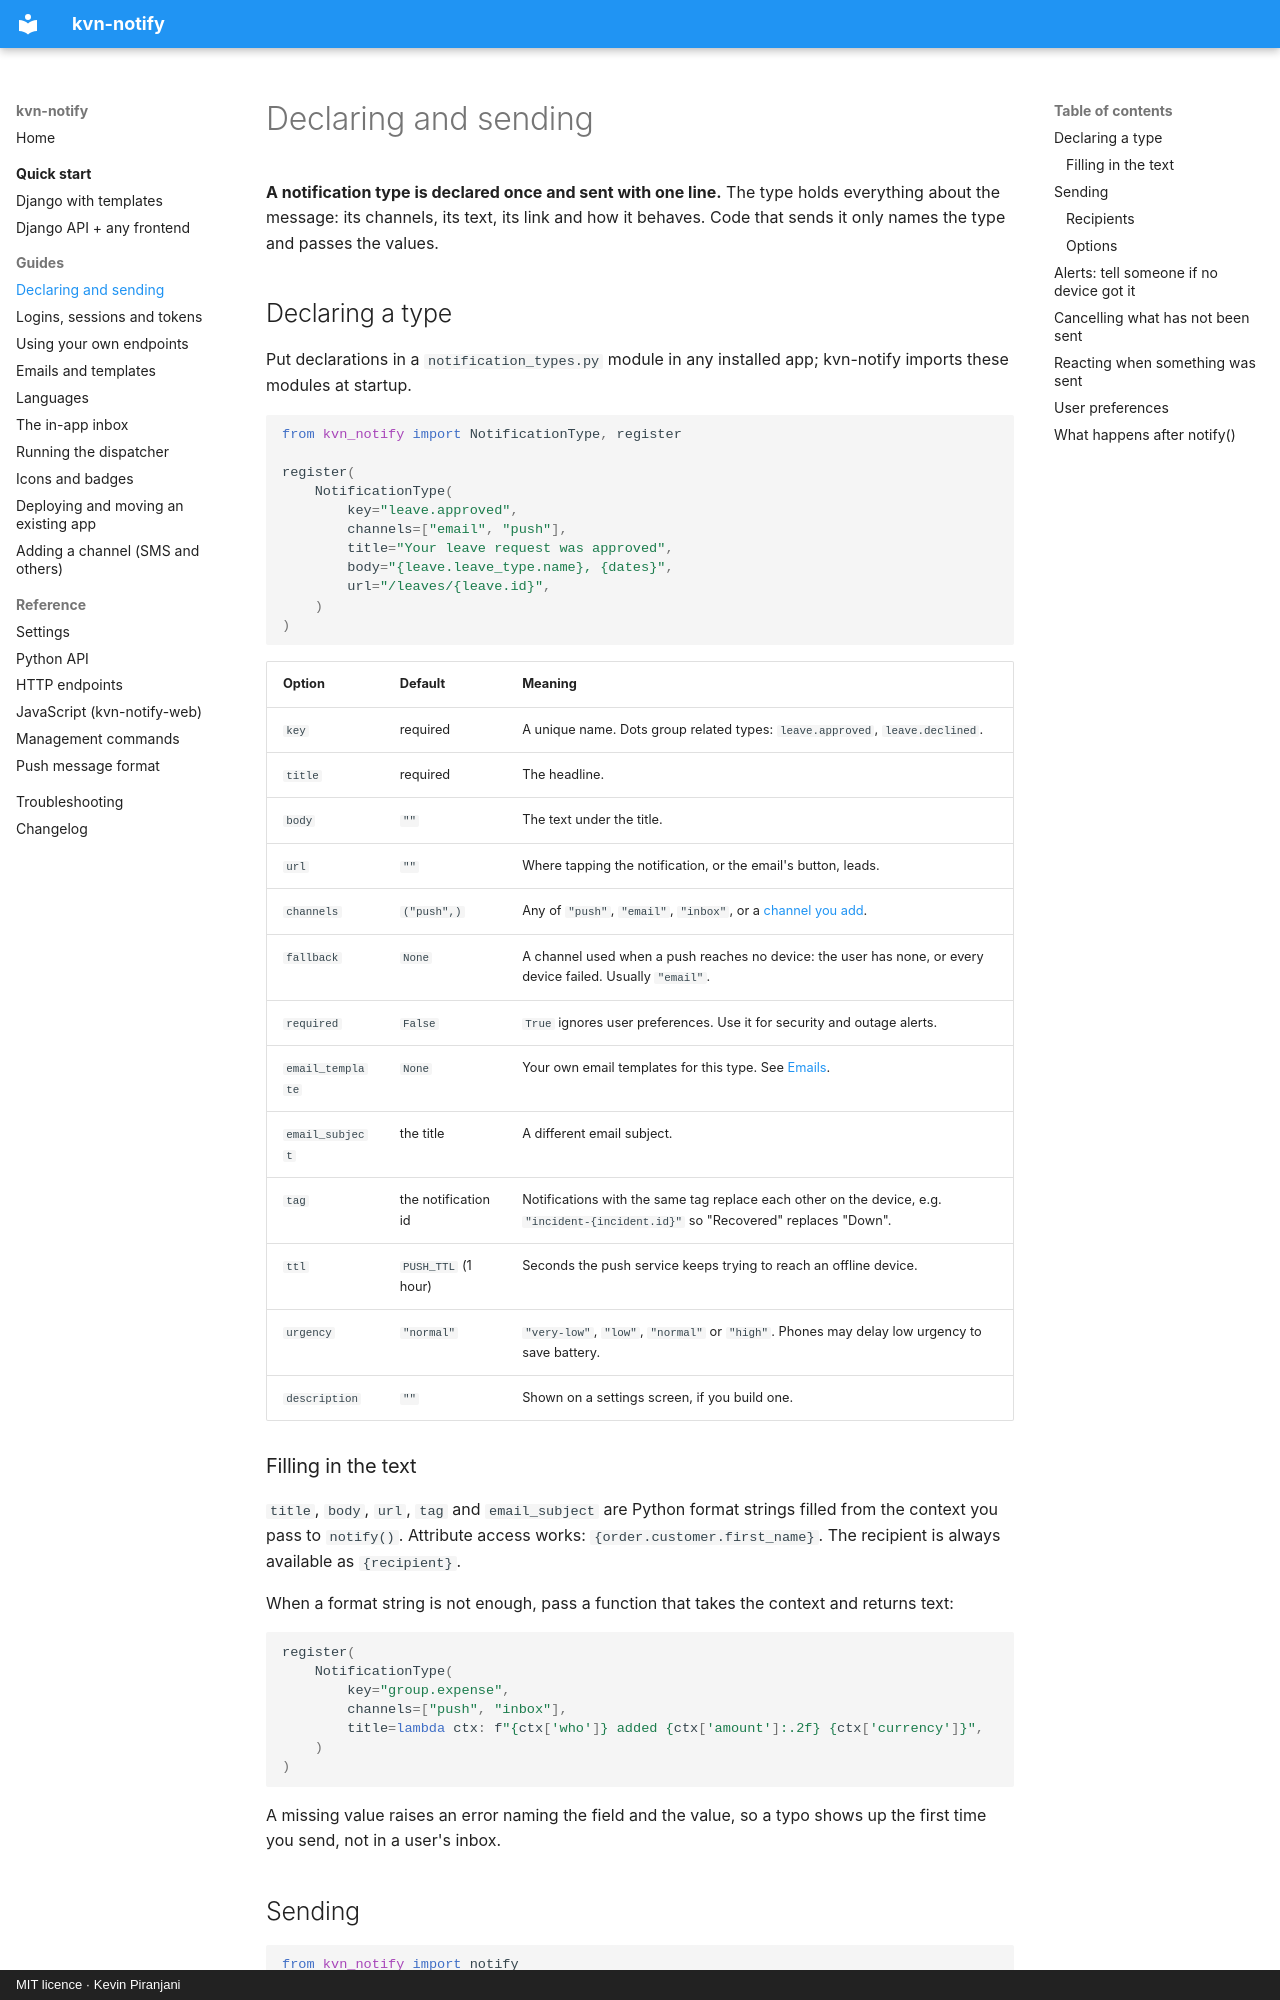

repository: kevinp260/kvn-notify · page: guides/sending/index.html · generator: mkdocs · copyright: MIT licence · Kevin Piranjani

# Declaring and sending

**A notification type is declared once and sent with one line.** The type holds everything
about the message: its channels, its text, its link and how it behaves. Code that sends it only
names the type and passes the values.

## Declaring a type

Put declarations in a `notification_types.py` module in any installed app; kvn-notify imports
these modules at startup.

```python
from kvn_notify import NotificationType, register

register(
    NotificationType(
        key="leave.approved",
        channels=["email", "push"],
        title="Your leave request was approved",
        body="{leave.leave_type.name}, {dates}",
        url="/leaves/{leave.id}",
    )
)
```

| Option | Default | Meaning |
| --- | --- | --- |
| `key` | required | A unique name. Dots group related types: `leave.approved`, `leave.declined`. |
| `title` | required | The headline. |
| `body` | `""` | The text under the title. |
| `url` | `""` | Where tapping the notification, or the email's button, leads. |
| `channels` | `("push",)` | Any of `"push"`, `"email"`, `"inbox"`, or a [channel you add](custom-channels.md). |
| `fallback` | `None` | A channel used when a push reaches no device: the user has none, or every device failed. Usually `"email"`. |
| `required` | `False` | `True` ignores user preferences. Use it for security and outage alerts. |
| `email_template` | `None` | Your own email templates for this type. See [Emails](emails.md). |
| `email_subject` | the title | A different email subject. |
| `tag` | the notification id | Notifications with the same tag replace each other on the device, e.g. `"incident-{incident.id}"` so "Recovered" replaces "Down". |
| `ttl` | `PUSH_TTL` (1 hour) | Seconds the push service keeps trying to reach an offline device. |
| `urgency` | `"normal"` | `"very-low"`, `"low"`, `"normal"` or `"high"`. Phones may delay low urgency to save battery. |
| `description` | `""` | Shown on a settings screen, if you build one. |

### Filling in the text

`title`, `body`, `url`, `tag` and `email_subject` are Python format strings filled from the
context you pass to `notify()`. Attribute access works: `{order.customer.first_name}`.
The recipient is always available as `{recipient}`.

When a format string is not enough, pass a function that takes the context and returns text:

```python
register(
    NotificationType(
        key="group.expense",
        channels=["push", "inbox"],
        title=lambda ctx: f"{ctx['who']} added {ctx['amount']:.2f} {ctx['currency']}",
    )
)
```

A missing value raises an error naming the field and the value, so a typo shows up the first time
you send, not in a user's inbox.

## Sending

```python
from kvn_notify import notify

notify(leave.employee.user, "leave.approved", {"leave": leave, "dates": "3–7 Nov"})
```

`notify()` returns as soon as the notification is saved. It is sent after your database
transaction commits, so a change that rolls back never produces a message.
